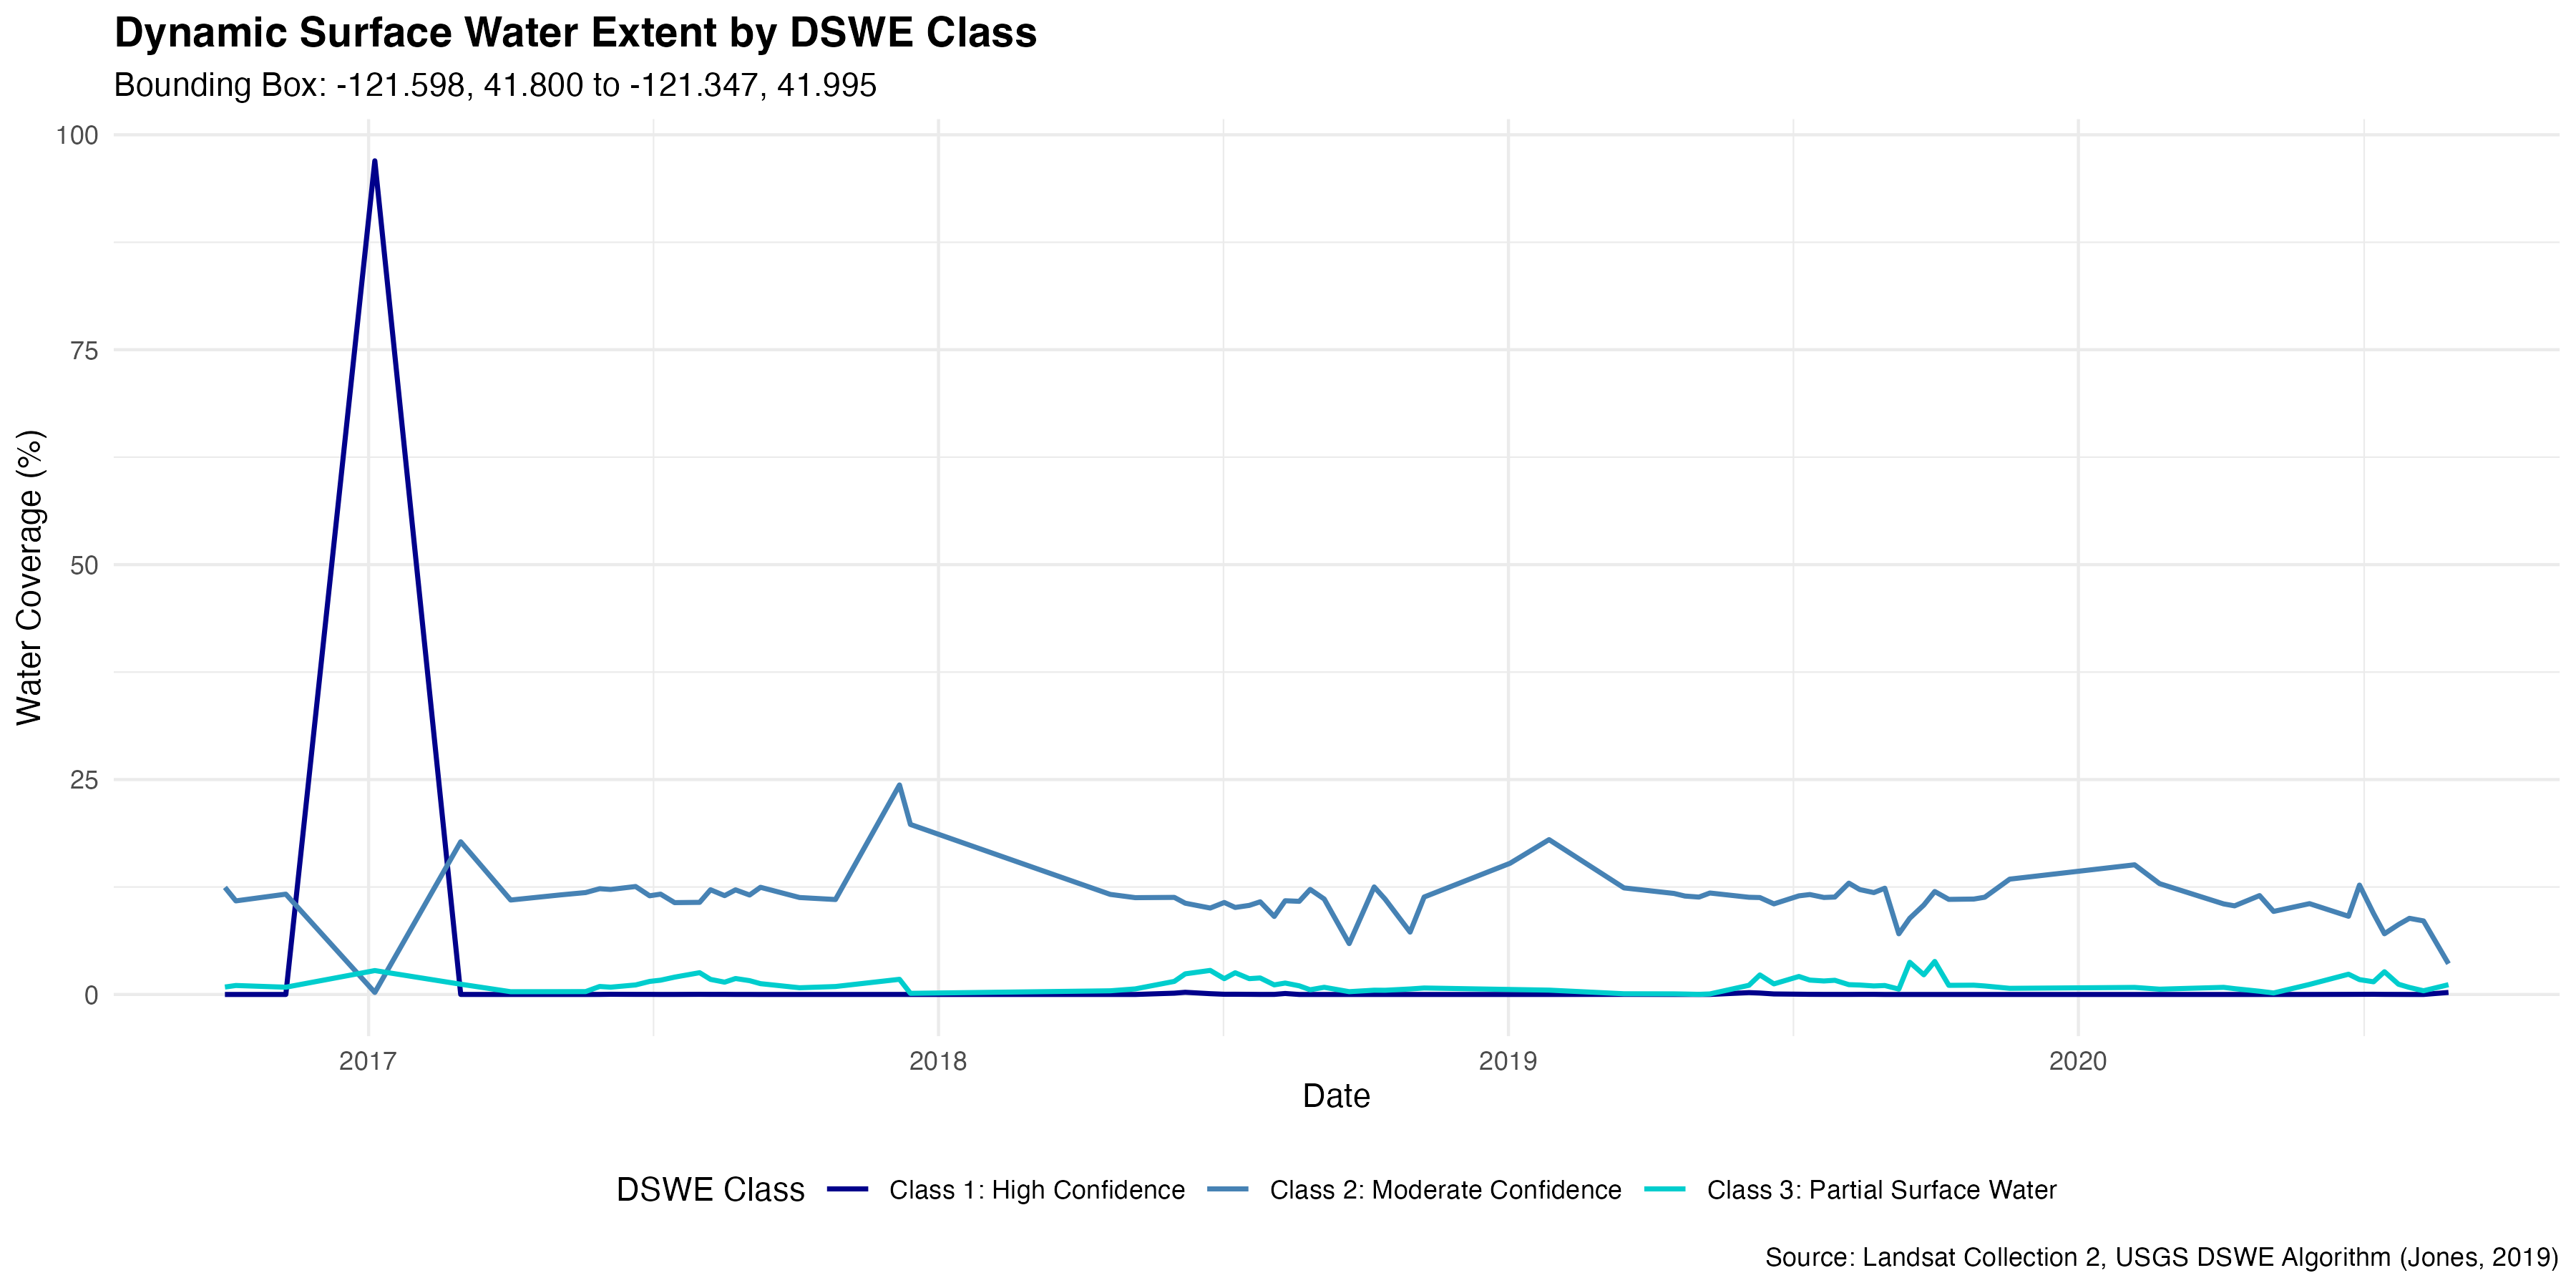

Values plotted in this chart, from the file beside it:
date, total_pixels, water_percent, class1_percent, class2_percent, class3_percent
2016-10-01, 569549, 0.1332, 1.7569744288494958e-6, 0.1245, 0.008641
2016-10-08, 373898, 0.1193, 0, 0.1089, 0.01043
2016-11-09, 650297, 0.1251, 3.0782048915827397e-6, 0.1167, 0.008447
2017-01-05, 644823, 0.9999, 0.9697, 0.002347, 0.0278
2017-03-01, 674502, 0.1896, 3.4125954645216816e-5, 0.1776, 0.01191
2017-04-02, 674557, 0.1131, 1.4836160871902253e-6, 0.1099, 0.003196
2017-05-04, 667837, 0.1191, 0, 0.1158, 0.003272
2017-05-20, 674557, 0.1219, 0, 0.1185, 0.00334
2017-05-29, 589560, 0.1324, 5.431857753864229e-5, 0.123, 0.00929
2017-06-05, 674558, 0.1308, 2.2699292456974991e-4, 0.1221, 0.008476
2017-06-21, 674558, 0.1368, 1.1127104145575976e-4, 0.1256, 0.01108
2017-06-30, 674559, 0.1301, 1.0385281794789296e-4, 0.1148, 0.01518
2017-07-07, 674559, 0.1333, 4.005751549418729e-5, 0.1167, 0.01661
2017-07-16, 674558, 0.127, 5.044287212661109e-5, 0.1068, 0.02016
2017-08-01, 674559, 0.1326, 1.6764812040159864e-4, 0.1071, 0.02533
2017-08-08, 674555, 0.1394, 1.0682067523944068e-4, 0.1218, 0.01752
2017-08-17, 674557, 0.1294, 1.1275482262645713e-4, 0.115, 0.0143
2017-08-24, 674559, 0.1403, 4.747557391903678e-5, 0.1217, 0.01855
2017-09-02, 674556, 0.1318, 4.747578522592592e-5, 0.1157, 0.01606
2017-09-09, 674554, 0.1372, 0, 0.1247, 0.01256
2017-10-04, 674557, 0.1206, 0, 0.1128, 0.007795
2017-10-27, 674538, 0.1197, 0, 0.1104, 0.009233
2017-12-07, 673228, 0.2614, 4.0136773064308006e-5, 0.2437, 0.01763
2017-12-14, 35506, 0.1991, 0, 0.1978, 0.001295
2018-04-21, 674559, 0.1207, 1.4836116849698994e-6, 0.1164, 0.004258
2018-05-07, 674559, 0.1191, 2.967223369939799e-6, 0.1126, 0.006474
2018-06-01, 674541, 0.1296, 0.001506, 0.1129, 0.01521
2018-06-08, 669024, 0.1327, 0.002542, 0.1062, 0.02397
2018-06-24, 674559, 0.1294, 9.124211862564882e-4, 0.1005, 0.02797
2018-07-03, 674512, 0.1256, 2.3294327761659876e-4, 0.107, 0.01836
2018-07-10, 674553, 0.1267, 2.536998564822821e-4, 0.1012, 0.02525
2018-07-19, 674557, 0.1222, 1.6319776959092478e-4, 0.1036, 0.01839
2018-07-26, 674549, 0.127, 5.4894446764312875e-5, 0.1078, 0.01921
2018-08-04, 654378, 0.102, 7.647015950847847e-5, 0.09075, 0.01116
2018-08-11, 671575, 0.1234, 0.001124, 0.109, 0.01327
2018-08-20, 674549, 0.1184, 0, 0.1083, 0.01005
2018-08-27, 584369, 0.1277, 0, 0.1222, 0.005475
2018-09-05, 674538, 0.1194, 2.9673158191726675e-6, 0.111, 0.008328
2018-09-21, 61490, 0.06243, 0, 0.05918, 0.003248
2018-10-07, 674559, 0.13, 1.4836116849698994e-6, 0.1251, 0.004961
2018-10-14, 674551, 0.1158, 2.967258588015907e-6, 0.1109, 0.004875
2018-10-30, 611723, 0.07892, 4.908418565990057e-6, 0.07253, 0.006391
2018-11-08, 674438, 0.1209, 2.967756132658662e-6, 0.1134, 0.007507
2019-01-02, 616223, 0.1584, 8.120687608364045e-6, 0.1526, 0.005801
2019-01-27, 635468, 0.1851, 6.299740776784423e-6, 0.1801, 0.005036
2019-03-16, 591335, 0.1249, 9.646850089735139e-5, 0.124, 8.037050647516177e-4
2019-04-17, 609082, 0.1182, 0, 0.1175, 6.75276960684761e-4
2019-04-24, 655400, 0.1149, 0, 0.1145, 4.67241580795348e-4
2019-05-03, 646333, 0.1134, 0, 0.1133, 1.3161658829048534e-4
2019-05-10, 674559, 0.1186, 0, 0.118, 6.067971791526888e-4
2019-06-04, 674538, 0.1259, 0.002157, 0.1131, 0.01065
2019-06-11, 674559, 0.1371, 0.001665, 0.1127, 0.02271
2019-06-20, 648692, 0.1183, 5.862313600963377e-4, 0.1054, 0.01231
2019-07-06, 671759, 0.1359, 3.083825384640356e-4, 0.1147, 0.02092
2019-07-13, 661673, 0.1331, 1.482242916695379e-4, 0.1162, 0.01671
2019-07-22, 674558, 0.1286, 8.308237762030062e-5, 0.1128, 0.01569
2019-07-29, 673083, 0.1299, 7.880262044980809e-5, 0.1133, 0.01649
2019-08-07, 646631, 0.141, 5.882051072301747e-5, 0.1295, 0.01141
2019-08-14, 674554, 0.1331, 1.2462430600785468e-4, 0.122, 0.01098
2019-08-23, 674550, 0.1286, 1.4242862353604173e-4, 0.1185, 0.009909
... 24 more rows
